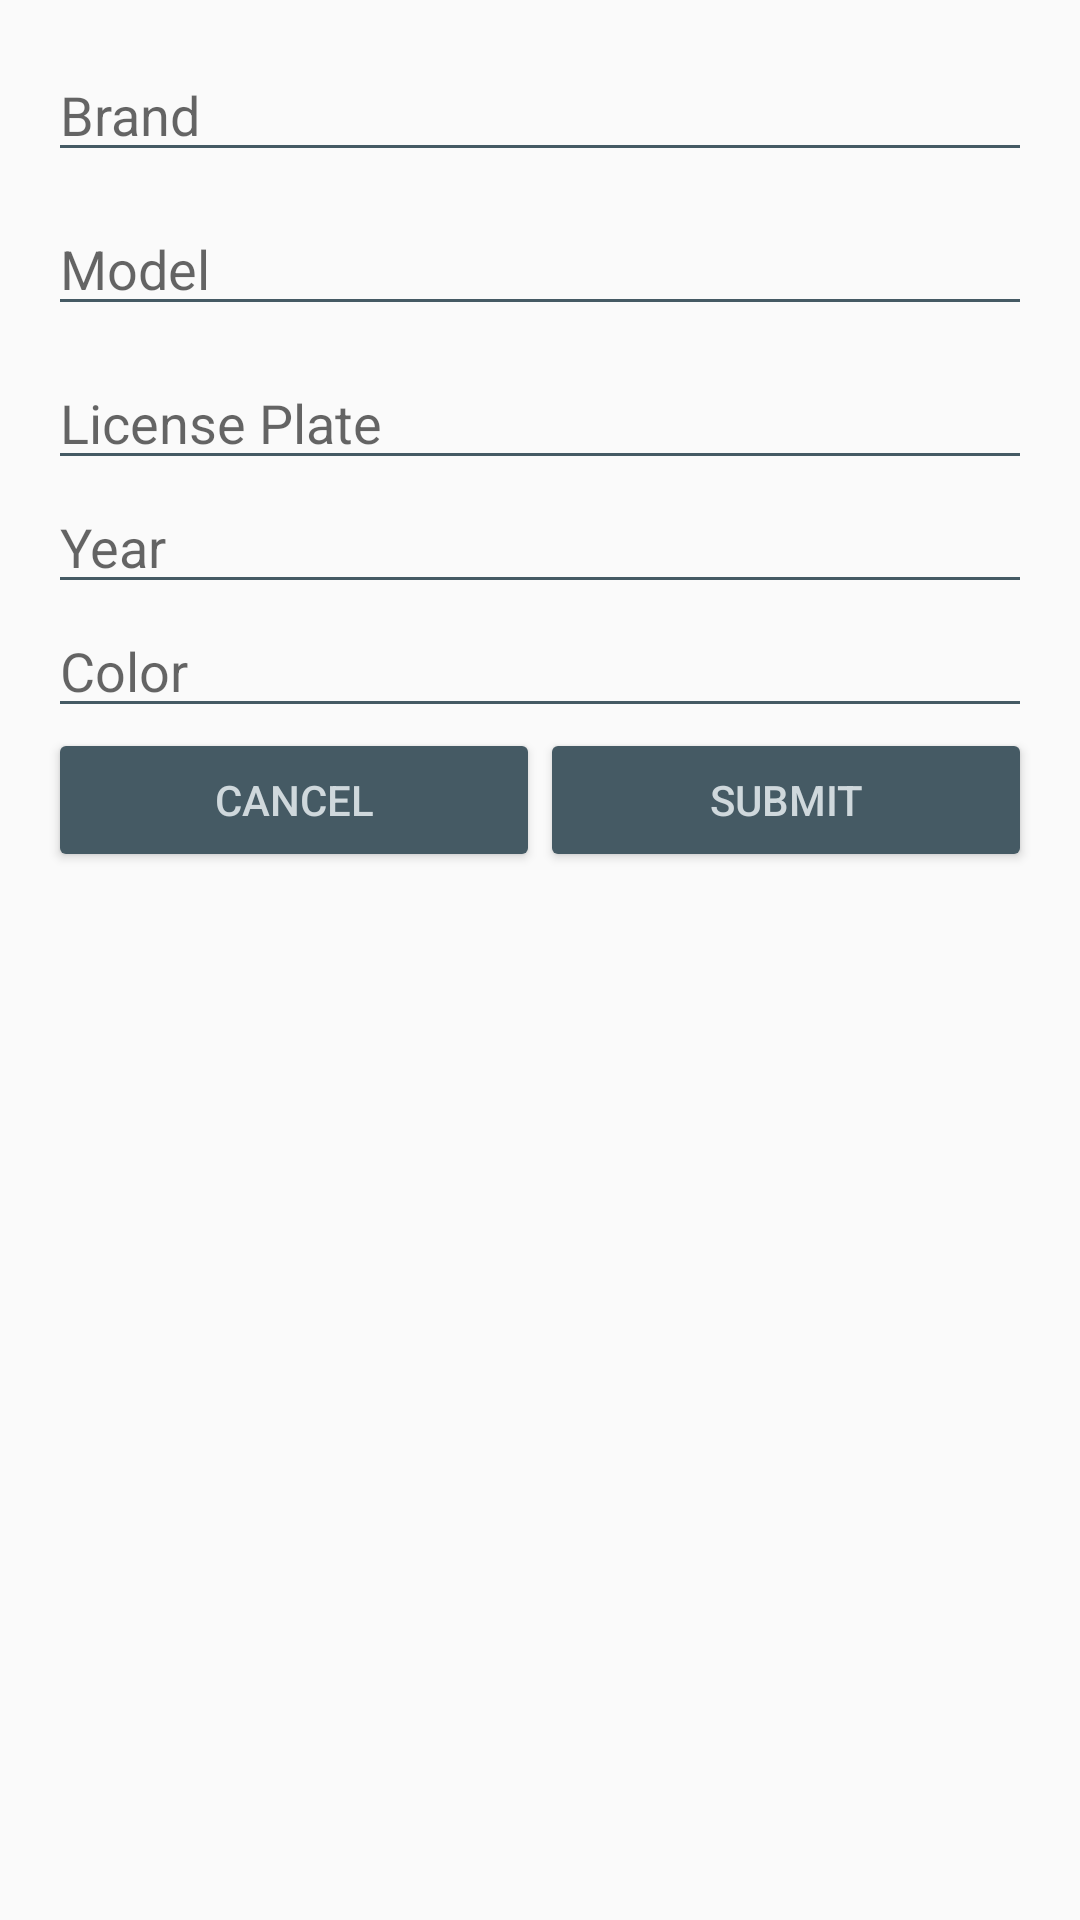

This screen was rendered from an Android layout file. Write that file and the resources it references.
<!-- AndroidManifest.xml: application theme AppTheme -->
<!-- res/layout/activity_add_vehicle_fragment.xml -->
<?xml version="1.0" encoding="utf-8"?>
<LinearLayout xmlns:android="http://schemas.android.com/apk/res/android"
    xmlns:tools="http://schemas.android.com/tools"
    android:orientation="vertical"
    android:layout_width="match_parent"
    android:layout_height="match_parent"
    android:padding="16dp"
    tools:context="com.reebrandogmail.trackmycar.fragments.AddVehicleFragment">

    <EditText
        android:id="@+id/etBrandA"
        android:layout_width="fill_parent"
        android:layout_height="wrap_content"
        android:backgroundTint="@color/colorPrimaryDark"
        android:hint="Brand"
        android:inputType="text" />

    <EditText
        android:id="@+id/etModelA"
        android:layout_width="fill_parent"
        android:layout_height="wrap_content"
        android:layout_marginBottom="10dp"
        android:layout_marginTop="10dp"
        android:backgroundTint="@color/colorPrimaryDark"
        android:hint="Model"
        android:inputType="text" />

    <EditText
        android:id="@+id/etPlateA"
        android:layout_width="fill_parent"
        android:layout_height="wrap_content"
        android:backgroundTint="@color/colorPrimaryDark"
        android:hint="License Plate"
        android:inputType="text" />

    <EditText
        android:id="@+id/etYearA"
        android:layout_width="fill_parent"
        android:layout_height="wrap_content"
        android:backgroundTint="@color/colorPrimaryDark"
        android:hint="Year"
        android:inputType="date" />

    <EditText
        android:id="@+id/etColorA"
        android:layout_width="fill_parent"
        android:layout_height="wrap_content"
        android:backgroundTint="@color/colorPrimaryDark"
        android:hint="Color"
        android:inputType="text" />

    <LinearLayout
        android:layout_width="match_parent"
        android:layout_height="wrap_content"
        android:orientation="horizontal">

        <Button
            android:id="@+id/btnCancel"
            android:layout_width="match_parent"
            android:layout_height="wrap_content"
            android:layout_gravity="center_horizontal"
            android:layout_weight="0.5"
            android:text="Cancel"
            android:theme="@style/MyButton"/>

        <Button
            android:id="@+id/btnConfirmAddVehicle"
            android:layout_width="match_parent"
            android:layout_height="wrap_content"
            android:layout_gravity="center_horizontal"
            android:layout_weight="0.5"
            android:text="Submit"
            android:theme="@style/MyButton"/>

    </LinearLayout>


</LinearLayout>
<!-- resources referenced by this layout -->
<resources>
  <color name="colorPrimaryDark">#455A64</color>
  <style name="MyButton" parent="Theme.AppCompat.Light">
          <item name="colorControlHighlight">@color/colorAccent</item>
          <item name="colorButtonNormal">@color/colorPrimaryDark</item>
          <item name="android:textColor">@color/colorPrimaryLight</item>
      </style>
  <style name="AppTheme" parent="Theme.AppCompat.Light.DarkActionBar">
          
          <item name="colorPrimary">@color/colorPrimary</item>
          <item name="colorPrimaryDark">@color/colorPrimaryDark</item>
          <item name="colorAccent">@color/colorAccent</item>
      </style>
  <color name="colorAccent">#009688</color>
  <color name="colorPrimaryLight">#CFD8DC</color>
  <color name="colorPrimary">#607D8B</color>
</resources>
